Dataset: Real-Overexp (GitHub, aCoderChild/adenoid_segmentation). Classes: normal frames, overexposed.

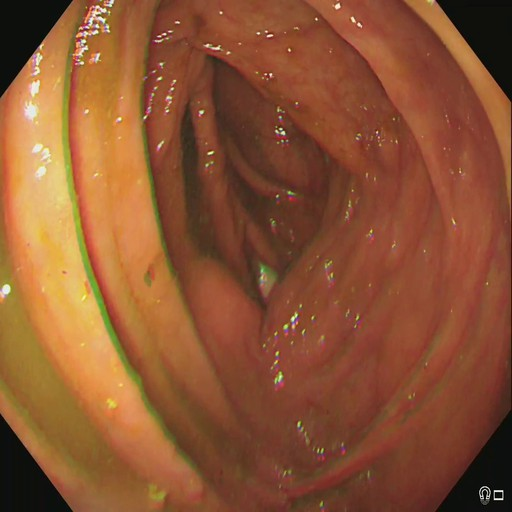
Label: normal frames

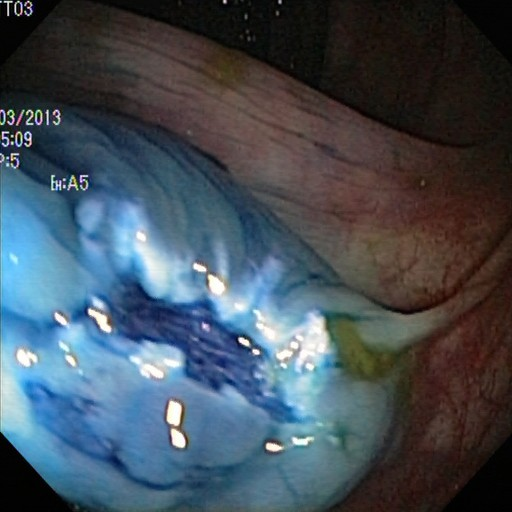
Label: normal frames

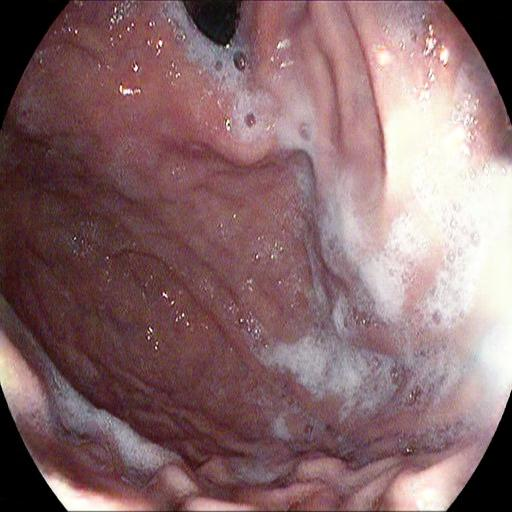
Label: overexposed

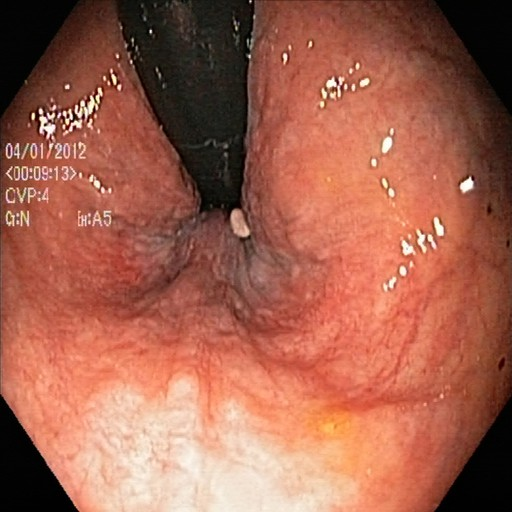
Label: normal frames

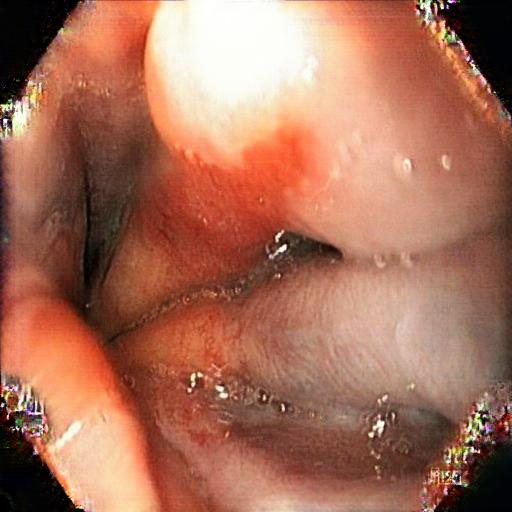
Label: overexposed

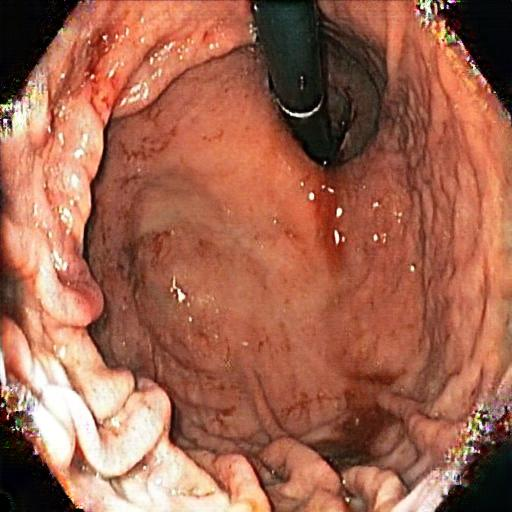
Label: overexposed
